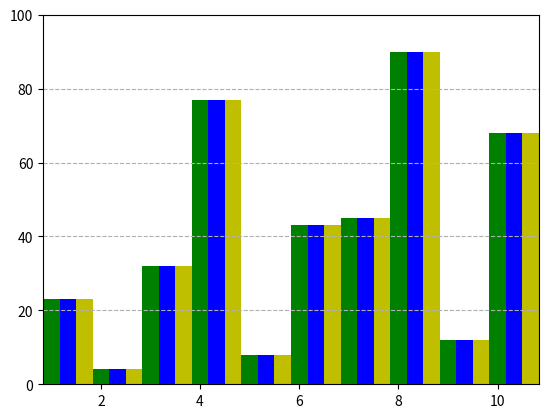

Reproduce this figure in Python.
import matplotlib.pyplot as plt 

def main():
  eje_x = list(range(1,11))
  for i in range(len(eje_x)):
    eje_x_2 = [x + 1/3 for x in eje_x ]
  for i in range(len(eje_x)):
    eje_x_3 = [x + 2/3 for x in eje_x]
  
  eje_y = [23,4,32,77,8,43,45,90,12,68]
  eje_y2 = [45,10,3,7,65,4,32,21,38,6]
  eje_y3 = [11,98,42,71,12,67,4,9,2,52]
  plt.xlim(1-1/6, 11-1/6)
  plt.ylim(0, 100)
  plt.grid(linestyle='--', axis='y')
  plt.bar(eje_x,eje_y, width=1/3, color='green', align='center')
  plt.bar(eje_x_2,eje_y, width=1/3, color='blue', align='center')
  plt.bar(eje_x_3,eje_y, width=1/3, color='y', align='center')
  plt.show()

if __name__ == '__main__':
  main()